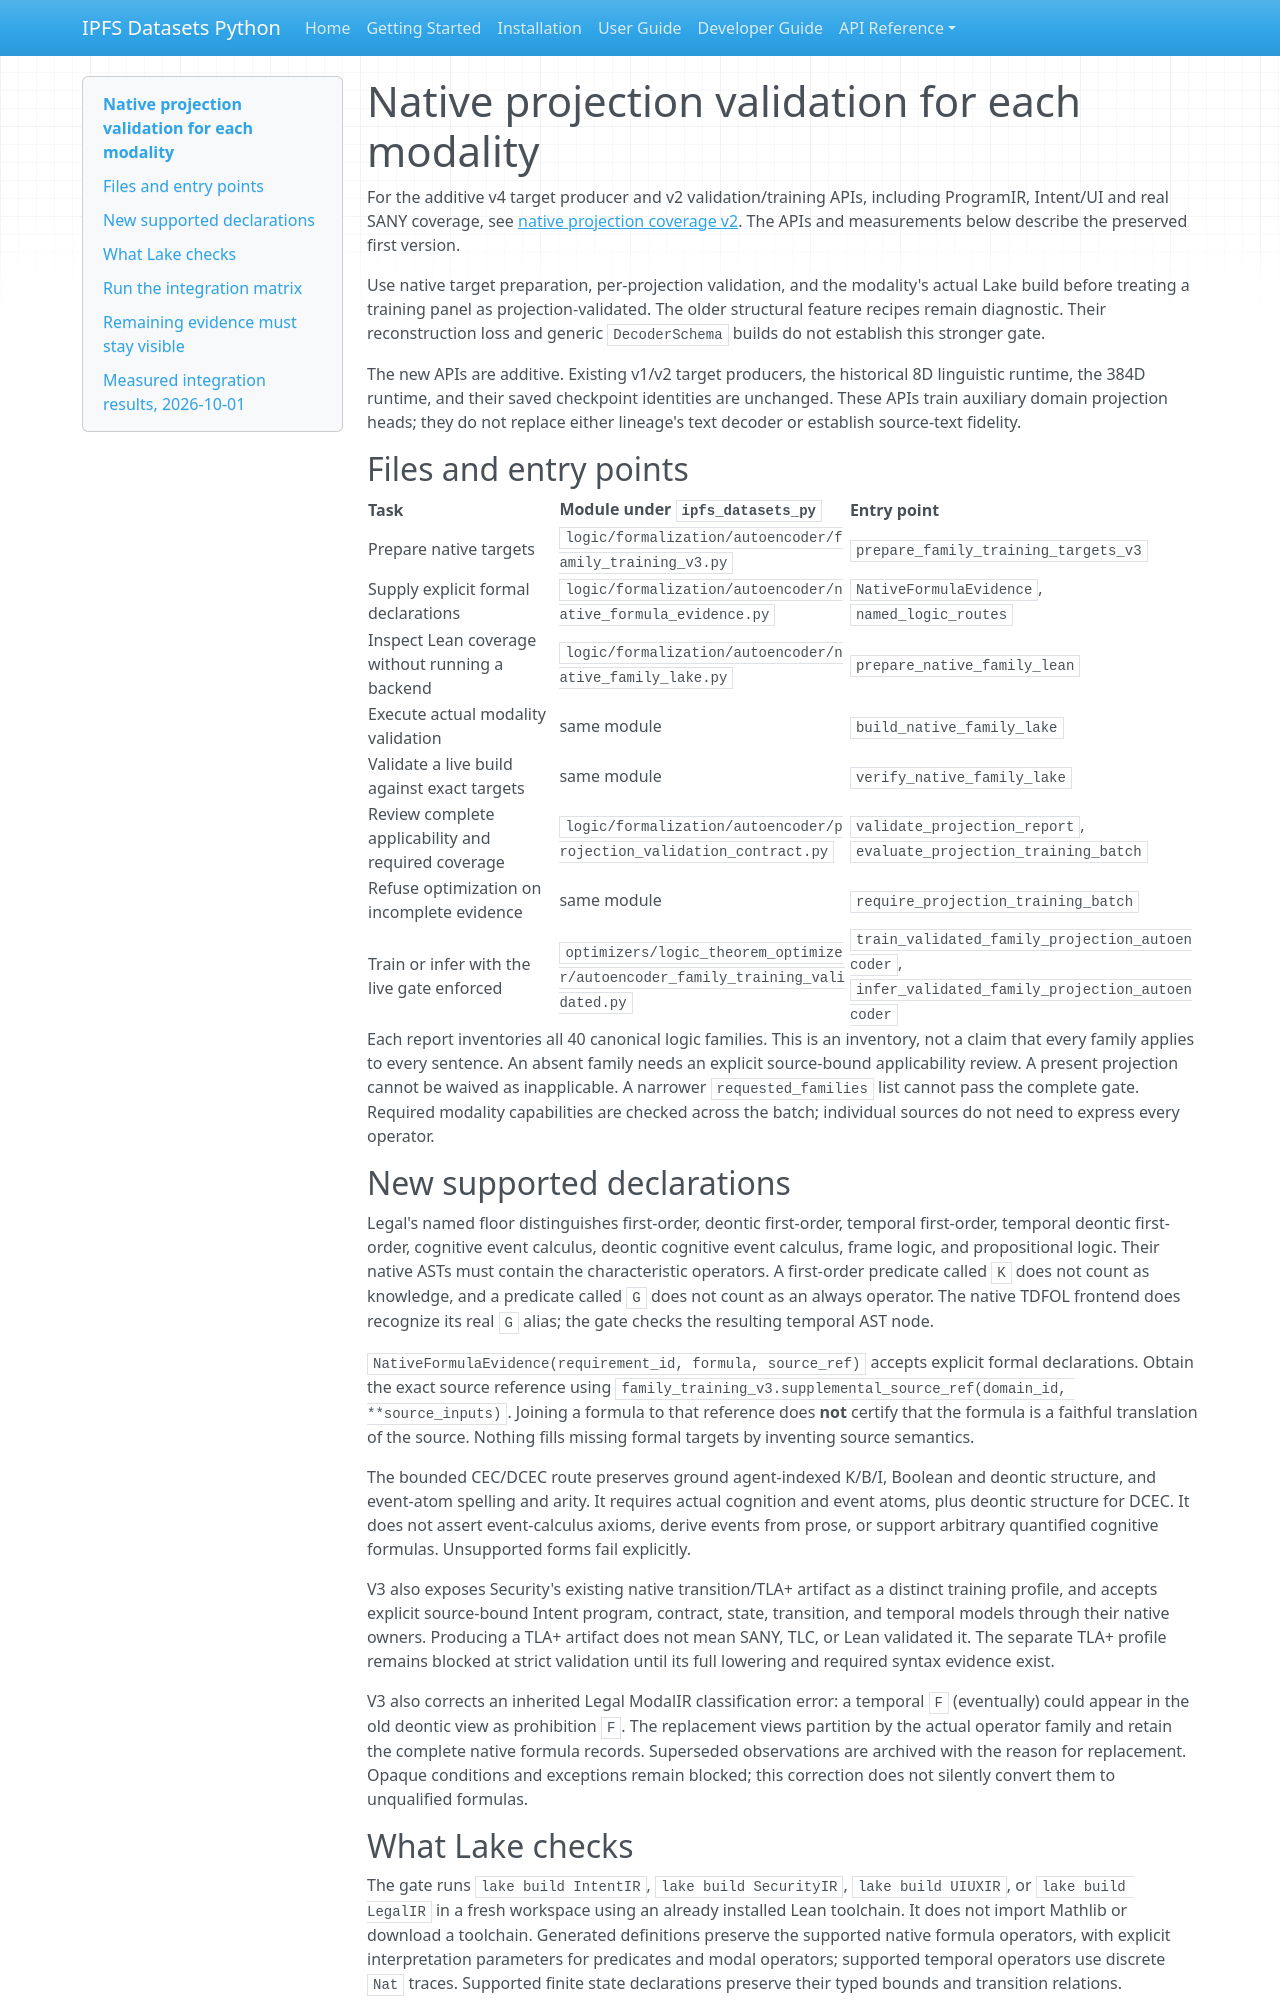

repository: endomorphosis/ipfs_datasets_py · page: autoencoders/native_projection_validation/index.html · generator: mkdocs

# Native projection validation for each modality

For the additive v4 target producer and v2 validation/training APIs, including
ProgramIR, Intent/UI and real SANY coverage, see
[native projection coverage v2](native_projection_coverage_v2.md).
The APIs and measurements below describe the preserved first version.

Use native target preparation, per-projection validation, and the modality's
actual Lake build before treating a training panel as projection-validated.
The older structural feature recipes remain diagnostic. Their reconstruction
loss and generic `DecoderSchema` builds do not establish this stronger gate.

The new APIs are additive. Existing v1/v2 target producers, the historical 8D
linguistic runtime, the 384D runtime, and their saved checkpoint identities are
unchanged. These APIs train auxiliary domain projection heads; they do not
replace either lineage's text decoder or establish source-text fidelity.

## Files and entry points

| Task | Module under `ipfs_datasets_py` | Entry point |
| --- | --- | --- |
| Prepare native targets | `logic/formalization/autoencoder/family_training_v3.py` | `prepare_family_training_targets_v3` |
| Supply explicit formal declarations | `logic/formalization/autoencoder/native_formula_evidence.py` | `NativeFormulaEvidence`, `named_logic_routes` |
| Inspect Lean coverage without running a backend | `logic/formalization/autoencoder/native_family_lake.py` | `prepare_native_family_lean` |
| Execute actual modality validation | same module | `build_native_family_lake` |
| Validate a live build against exact targets | same module | `verify_native_family_lake` |
| Review complete applicability and required coverage | `logic/formalization/autoencoder/projection_validation_contract.py` | `validate_projection_report`, `evaluate_projection_training_batch` |
| Refuse optimization on incomplete evidence | same module | `require_projection_training_batch` |
| Train or infer with the live gate enforced | `optimizers/logic_theorem_optimizer/autoencoder_family_training_validated.py` | `train_validated_family_projection_autoencoder`, `infer_validated_family_projection_autoencoder` |

Each report inventories all 40 canonical logic families. This is an inventory,
not a claim that every family applies to every sentence. An absent family needs
an explicit source-bound applicability review. A present projection cannot be
waived as inapplicable. A narrower `requested_families` list cannot pass the
complete gate. Required modality capabilities are checked across the batch;
individual sources do not need to express every operator.

## New supported declarations

Legal's named floor distinguishes first-order, deontic first-order, temporal
first-order, temporal deontic first-order, cognitive event calculus, deontic
cognitive event calculus, frame logic, and propositional logic. Their native
ASTs must contain the characteristic operators. A first-order predicate called
`K` does not count as knowledge, and a predicate called `G` does not count as an
always operator. The native TDFOL frontend does recognize its real `G` alias;
the gate checks the resulting temporal AST node.

`NativeFormulaEvidence(requirement_id, formula, source_ref)` accepts explicit
formal declarations. Obtain the exact source reference using
`family_training_v3.supplemental_source_ref(domain_id, **source_inputs)`.
Joining a formula to that reference does **not** certify that the formula is a
faithful translation of the source. Nothing fills missing formal targets by
inventing source semantics.

The bounded CEC/DCEC route preserves ground agent-indexed K/B/I, Boolean and
deontic structure, and event-atom spelling and arity. It requires actual
cognition and event atoms, plus deontic structure for DCEC. It does not assert
event-calculus axioms, derive events from prose, or support arbitrary quantified
cognitive formulas. Unsupported forms fail explicitly.

V3 also exposes Security's existing native transition/TLA+ artifact as a
distinct training profile, and accepts explicit source-bound Intent program,
contract, state, transition, and temporal models through their native owners.
Producing a TLA+ artifact does not mean SANY, TLC, or Lean validated it. The
separate TLA+ profile remains blocked at strict validation until its full
lowering and required syntax evidence exist.

V3 also corrects an inherited Legal ModalIR classification error: a temporal
`F` (eventually) could appear in the old deontic view as prohibition `F`.
The replacement views partition by the actual operator family and retain the
complete native formula records. Superseded observations are archived with the
reason for replacement. Opaque conditions and exceptions remain blocked; this
correction does not silently convert them to unqualified formulas.
